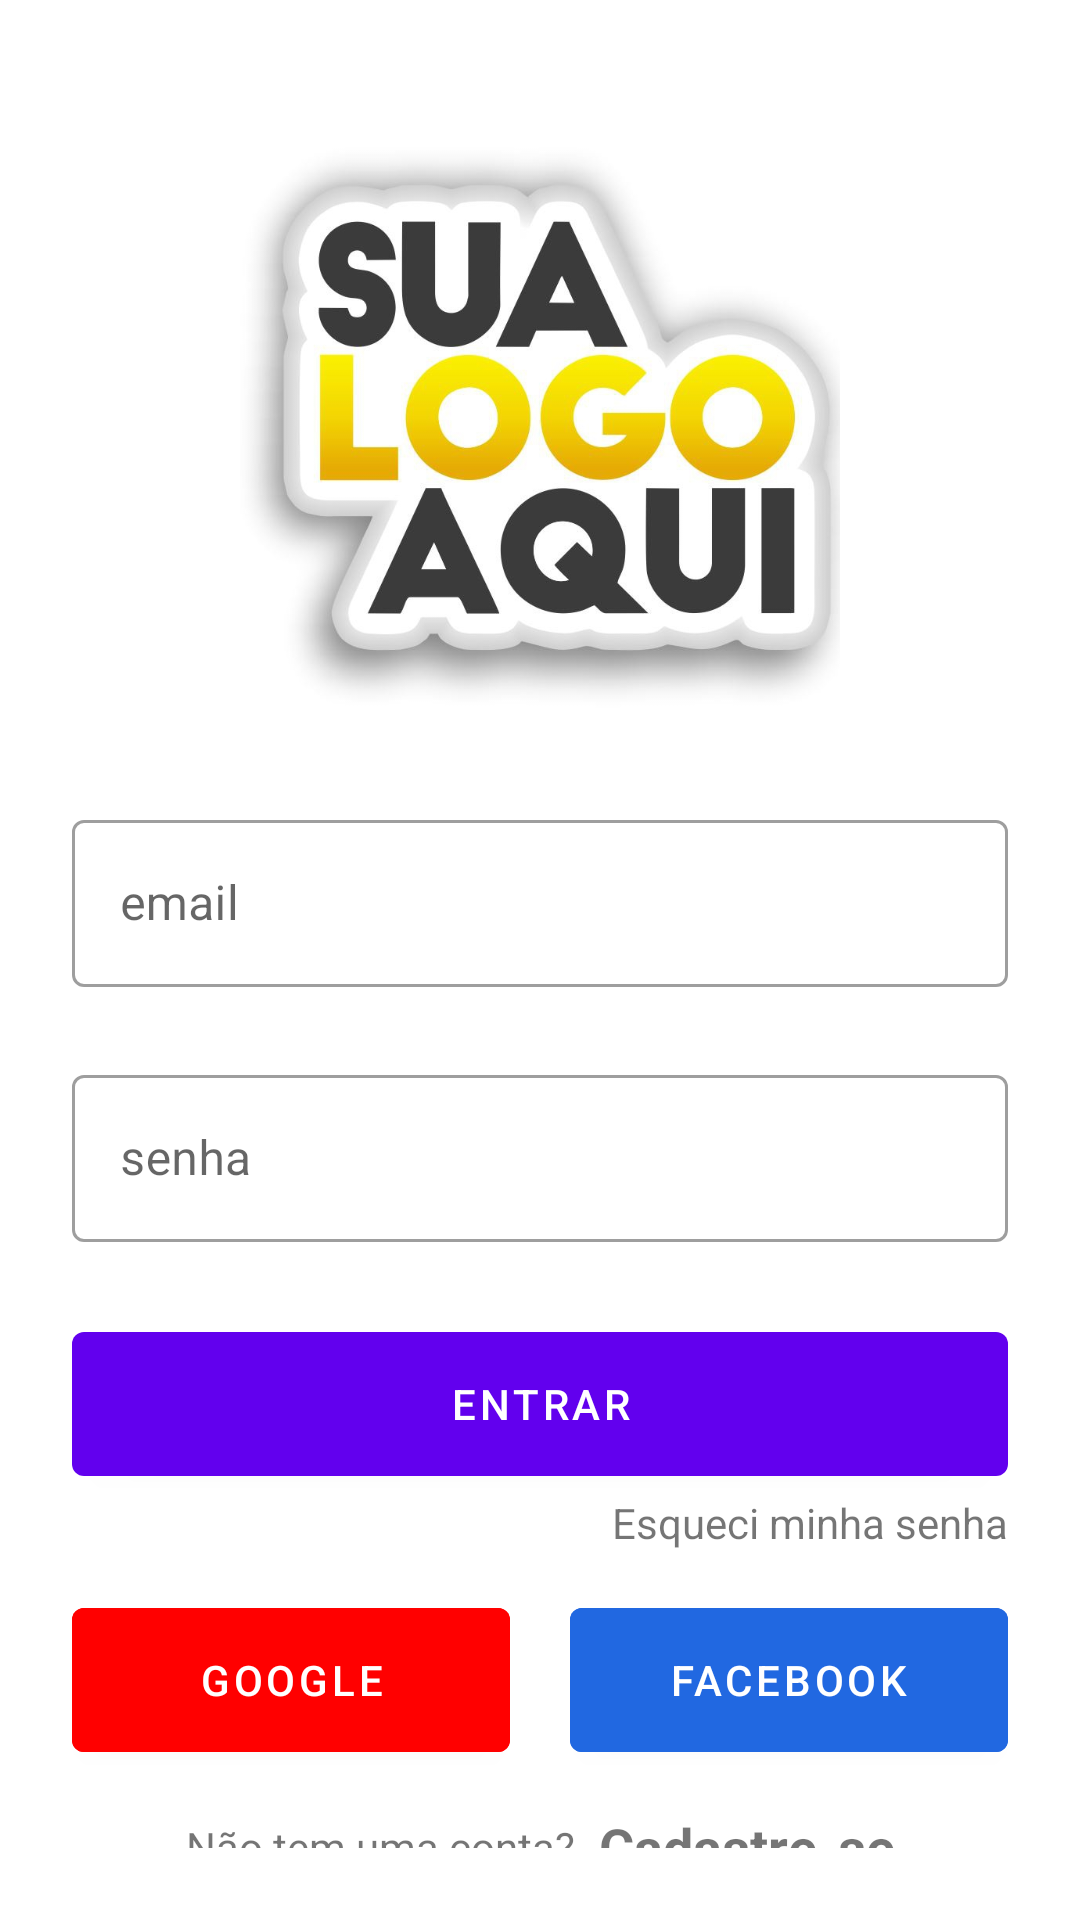

Layout XML and referenced resources for this Android screen:
<!-- AndroidManifest.xml: application theme Theme.SuperStore -->
<!-- res/layout/fragment_login.xml -->
<?xml version="1.0" encoding="utf-8"?>
<androidx.constraintlayout.widget.ConstraintLayout xmlns:android="http://schemas.android.com/apk/res/android"
    xmlns:tools="http://schemas.android.com/tools"
    android:layout_width="match_parent"
    android:layout_height="match_parent"
    xmlns:app="http://schemas.android.com/apk/res-auto"
    android:padding="24dp"
    tools:context=".ui.login.LoginFragment">


    <ImageView
        android:id="@+id/login_logo"
        android:layout_width="200dp"
        android:layout_height="200dp"
        app:layout_constraintTop_toTopOf="parent"
        app:layout_constraintStart_toStartOf="parent"
        app:layout_constraintEnd_toEndOf="parent"
        android:src="@drawable/seu_logo"
        android:scaleType="centerCrop"
        android:layout_marginTop="20dp"
        />


    <com.google.android.material.textfield.TextInputLayout
        android:id="@+id/login_email"
        android:layout_width="match_parent"
        android:layout_height="wrap_content"
        android:hint="email"
        app:hintTextColor="@color/black"
        app:layout_constraintTop_toBottomOf="@id/login_logo"
        android:layout_marginTop="24dp"
        style="@style/Widget.MaterialComponents.TextInputLayout.OutlinedBox"

        >

        <com.google.android.material.textfield.TextInputEditText
            android:layout_width="match_parent"
            android:layout_height="wrap_content"
            android:textColor="@color/black"/>

    </com.google.android.material.textfield.TextInputLayout>


    <com.google.android.material.textfield.TextInputLayout
        android:id="@+id/login_password"
        android:layout_width="match_parent"
        android:layout_height="wrap_content"
        android:hint="senha"
        app:hintTextColor="@color/black"
        app:layout_constraintTop_toBottomOf="@id/login_email"
        android:layout_marginTop="24dp"
        style="@style/Widget.MaterialComponents.TextInputLayout.OutlinedBox"
        >

        <com.google.android.material.textfield.TextInputEditText
            android:layout_width="match_parent"
            android:layout_height="wrap_content"
            android:textColor="@color/black"/>

    </com.google.android.material.textfield.TextInputLayout>




    <com.google.android.material.button.MaterialButton
        android:id="@+id/login_entrar_btn"
        android:layout_width="match_parent"
        android:layout_height="60dp"
        android:text="Entrar"
        android:layout_marginTop="24dp"
        app:layout_constraintTop_toBottomOf="@id/login_password"
        />


    <TextView
        android:layout_width="wrap_content"
        android:layout_height="wrap_content"
        android:text="Esqueci minha senha"
        app:layout_constraintTop_toBottomOf="@id/login_entrar_btn"
        app:layout_constraintEnd_toEndOf="parent"

        />


    <com.google.android.material.button.MaterialButton
        android:id="@+id/login_google_btn"
        android:layout_width="0dp"
        android:layout_height="60dp"
        android:text="Google"
        android:layout_marginTop="32dp"
        app:layout_constraintTop_toBottomOf="@id/login_entrar_btn"
        app:layout_constraintStart_toStartOf="parent"
        app:layout_constraintEnd_toStartOf="@id/login_facebook_btn"
        android:layout_marginRight="20dp"
        android:drawableStart="@drawable/ic_google_icon"
        android:backgroundTint="@color/red"
        />

    <com.google.android.material.button.MaterialButton
        android:id="@+id/login_facebook_btn"
        android:layout_width="0dp"
        android:layout_height="60dp"
        android:text="Facebook"
        android:layout_marginTop="32dp"
        app:layout_constraintTop_toBottomOf="@id/login_entrar_btn"
        app:layout_constraintStart_toEndOf="@id/login_google_btn"
        app:layout_constraintEnd_toEndOf="parent"
        android:backgroundTint="@color/blue"

        />


    <TextView
        android:id="@+id/login_bottom_txt"
        android:layout_width="wrap_content"
        android:layout_height="wrap_content"
        android:text="Não tem uma conta?"
        app:layout_constraintTop_toBottomOf="@id/login_google_btn"
        app:layout_constraintStart_toStartOf="parent"
        app:layout_constraintEnd_toStartOf="@id/login_bottom_txt2"
        app:layout_constraintHorizontal_chainStyle="packed"
        android:layout_marginTop="16dp"
        />

    <TextView
        android:id="@+id/login_bottom_txt2"
        android:layout_width="wrap_content"
        android:layout_height="wrap_content"
        android:text="Cadastre-se"
        android:textStyle="bold"
        android:textSize="18sp"
        app:layout_constraintTop_toTopOf="@id/login_bottom_txt"
        app:layout_constraintBottom_toBottomOf="@id/login_bottom_txt"
        app:layout_constraintStart_toEndOf="@id/login_bottom_txt"
        app:layout_constraintEnd_toEndOf="parent"
        android:layout_marginStart="8dp"
        />




</androidx.constraintlayout.widget.ConstraintLayout>
<!-- resources referenced by this layout -->
<resources>
  <color name="black">#FF000000</color>
  <color name="blue">#2168E1</color>
  <color name="red">#FF0000</color>
  <!-- drawable ic_google_icon: vector/xml drawable (drawable, 6148 chars, omitted) -->
  <!-- drawable seu_logo: jpeg bitmap (drawable, 61205 bytes) -->
  <style name="Theme.SuperStore" parent="Theme.MaterialComponents.DayNight.DarkActionBar">
          
          <item name="colorPrimary">@color/purple_500</item>
          <item name="colorPrimaryVariant">@color/purple_700</item>
          <item name="colorOnPrimary">@color/white</item>
          
          <item name="colorSecondary">@color/teal_200</item>
          <item name="colorSecondaryVariant">@color/teal_700</item>
          <item name="colorOnSecondary">@color/black</item>
          
          <item name="android:statusBarColor" tools:targetApi="l">?attr/colorPrimaryVariant</item>
          
      </style>
  <color name="purple_500">#FF6200EE</color>
  <color name="purple_700">#FF3700B3</color>
  <color name="white">#FFFFFFFF</color>
  <color name="teal_200">#FF03DAC5</color>
  <color name="teal_700">#FF018786</color>
</resources>
